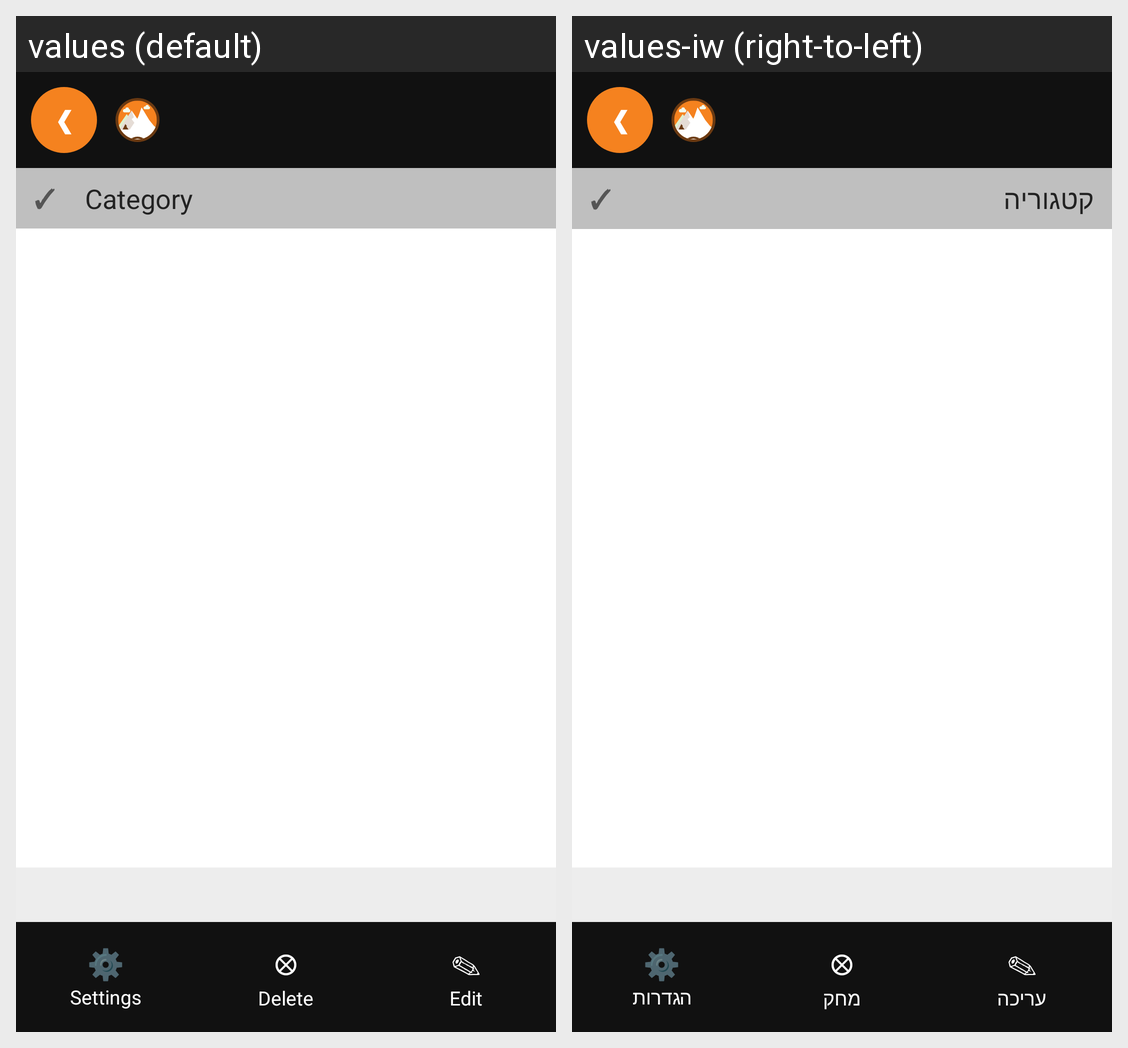

Here is an Android app screen in its default locale and in the app's own translations. Write out the translated-string differences for the strings that appear on this screen.
Android screen res/layout/activity_category_setup.xml rendered under 2 locales, left to right: values (default), values-iw (right-to-left). Device: Nexus 5 (rendered at 1080×1920; each locale shown at half size, 540×960, under a caption strip naming it); theme android:Theme.Material.Light.NoActionBar.
Strings drawn on this screen, with the default value and each locale's value (text and hints the layout hard-codes, and strings that could not be matched under every locale, appear in the picture but are not listed):

col_category
  values: Category
  values-iw: קטגוריה

settings_title
  values: Settings
  values-iw: הגדרות

action_delete
  values: Delete
  values-iw: מחק

action_edit
  values: Edit
  values-iw: עריכה
